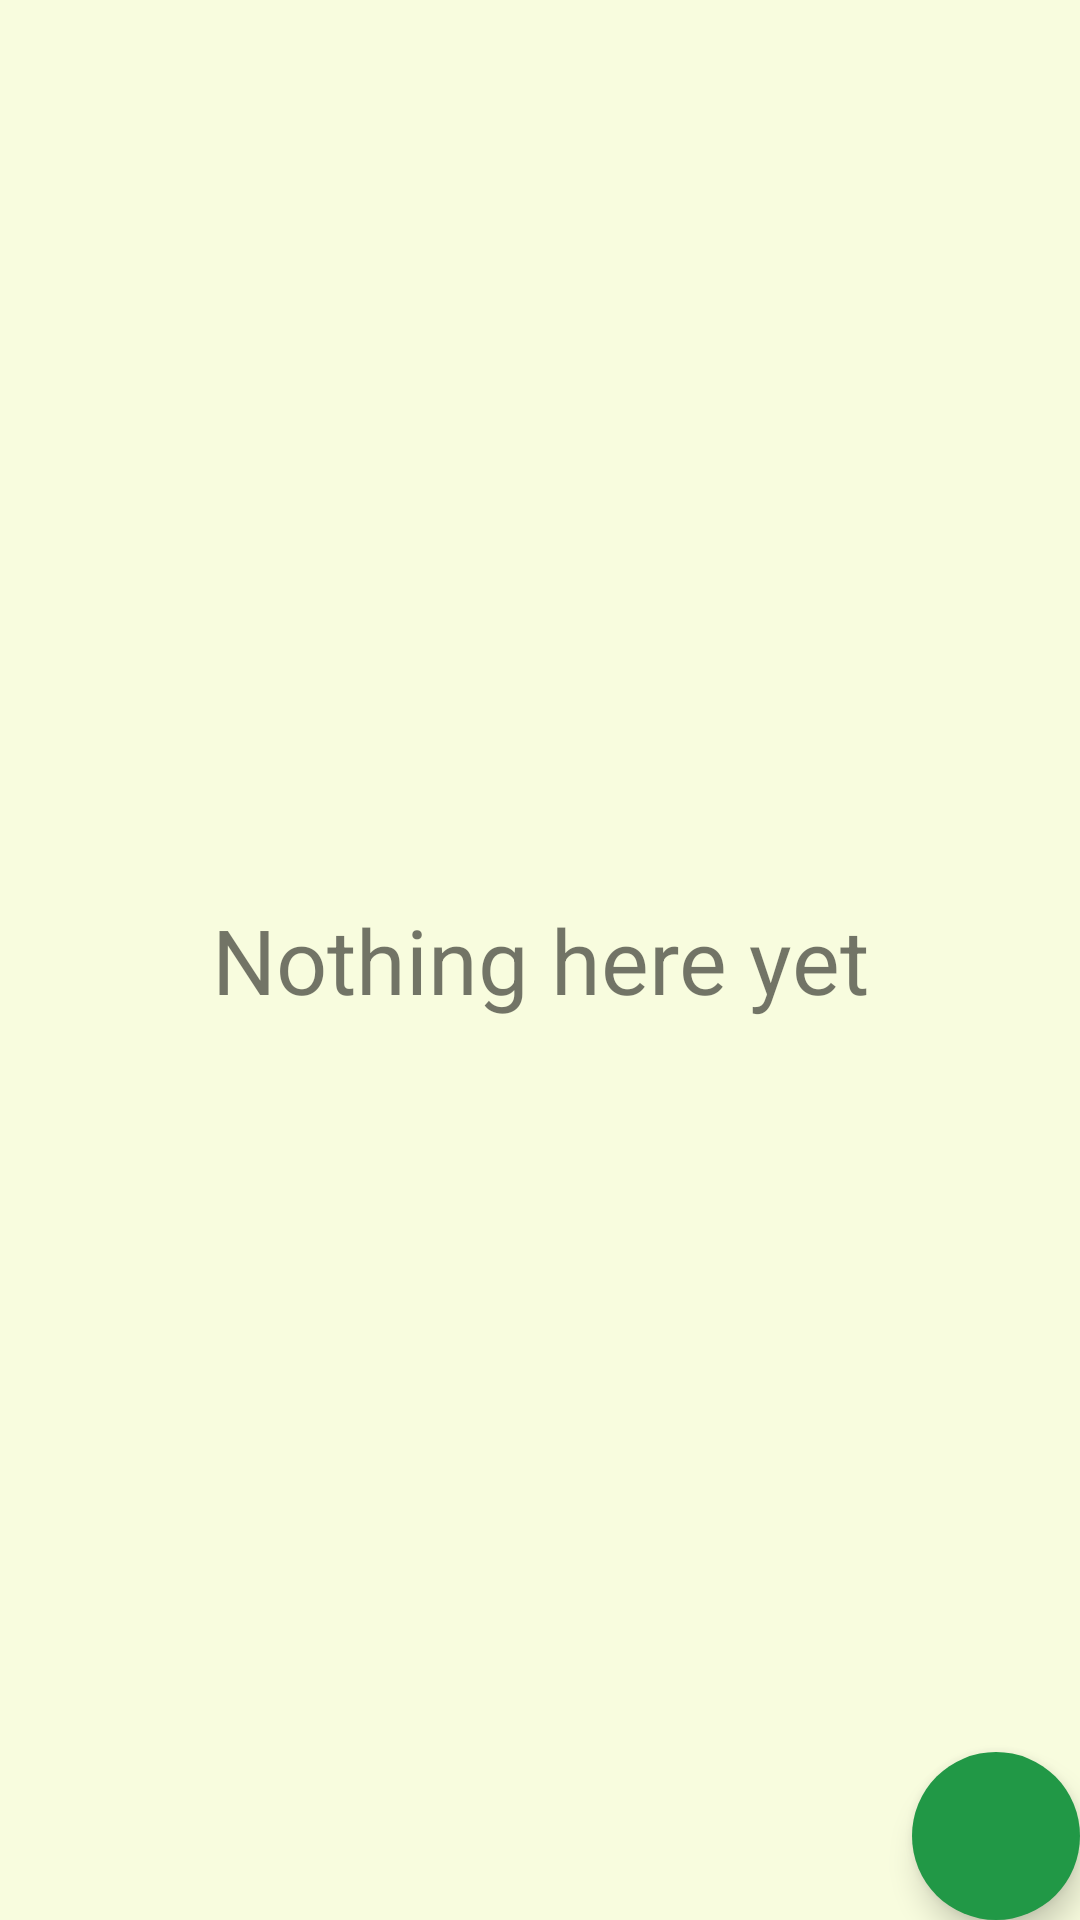

The Android layout XML behind this screen, and the referenced resources:
<!-- AndroidManifest.xml: application theme AppTheme -->
<!-- res/layout/activity_main.xml -->
<?xml version="1.0" encoding="utf-8"?>
<android.support.design.widget.CoordinatorLayout
    xmlns:android="http://schemas.android.com/apk/res/android"
    xmlns:app="http://schemas.android.com/apk/res-auto"
    xmlns:tools="http://schemas.android.com/tools"
    android:id="@+id/activity_main_view"
    android:layout_width="match_parent"
    android:layout_height="match_parent"
    tools:context=".ui.activity.MainActivity"
    android:background="@color/listBackground">
    <android.support.v7.widget.RecyclerView
        android:id="@+id/list"
        android:layout_width="match_parent"
        android:layout_height="match_parent" />
    <TextView
        android:id="@+id/empty_list_view"
        android:layout_width="match_parent"
        android:layout_height="match_parent"
        android:layout_margin="@dimen/activity_margin"
        android:text="@string/empty_list"
        android:gravity="center"
        android:textSize="@dimen/empty_list_text_size" />
    <android.support.design.widget.FloatingActionButton
        android:id="@+id/fab"
        android:layout_width="wrap_content"
        android:layout_height="wrap_content"
        android:layout_gravity="end|bottom"
        android:layout_margin="@dimen/fab_margin"
        app:elevation="@dimen/fab_button_elevation"
        app:srcCompat="@drawable/ic_add_white_24dp"
        app:pressedTranslationZ="@dimen/fab_button_translation_z"
        app:borderWidth="0dp"
        app:backgroundTint="@color/colorPrimaryDark"
        app:fabSize="normal" />
</android.support.design.widget.CoordinatorLayout>
<!-- resources referenced by this layout -->
<resources>
  <color name="colorPrimaryDark">#219846</color>
  <color name="listBackground">#F8FCDE</color>
  <dimen name="activity_margin">16dp</dimen>
  <dimen name="empty_list_text_size">30sp</dimen>
  <dimen name="fab_button_elevation">6dp</dimen>
  <dimen name="fab_button_translation_z">12dp</dimen>
  <string name="empty_list">Nothing here yet</string>
  <style name="AppTheme" parent="Theme.AppCompat.Light.DarkActionBar">
          <item name="colorPrimary">@color/colorPrimary</item>
          <item name="colorPrimaryDark">@color/colorPrimaryDark</item>
          <item name="colorAccent">@color/colorAccent</item>
      </style>
  <color name="colorPrimary">#26b451</color>
  <color name="colorAccent">#000000</color>
</resources>
